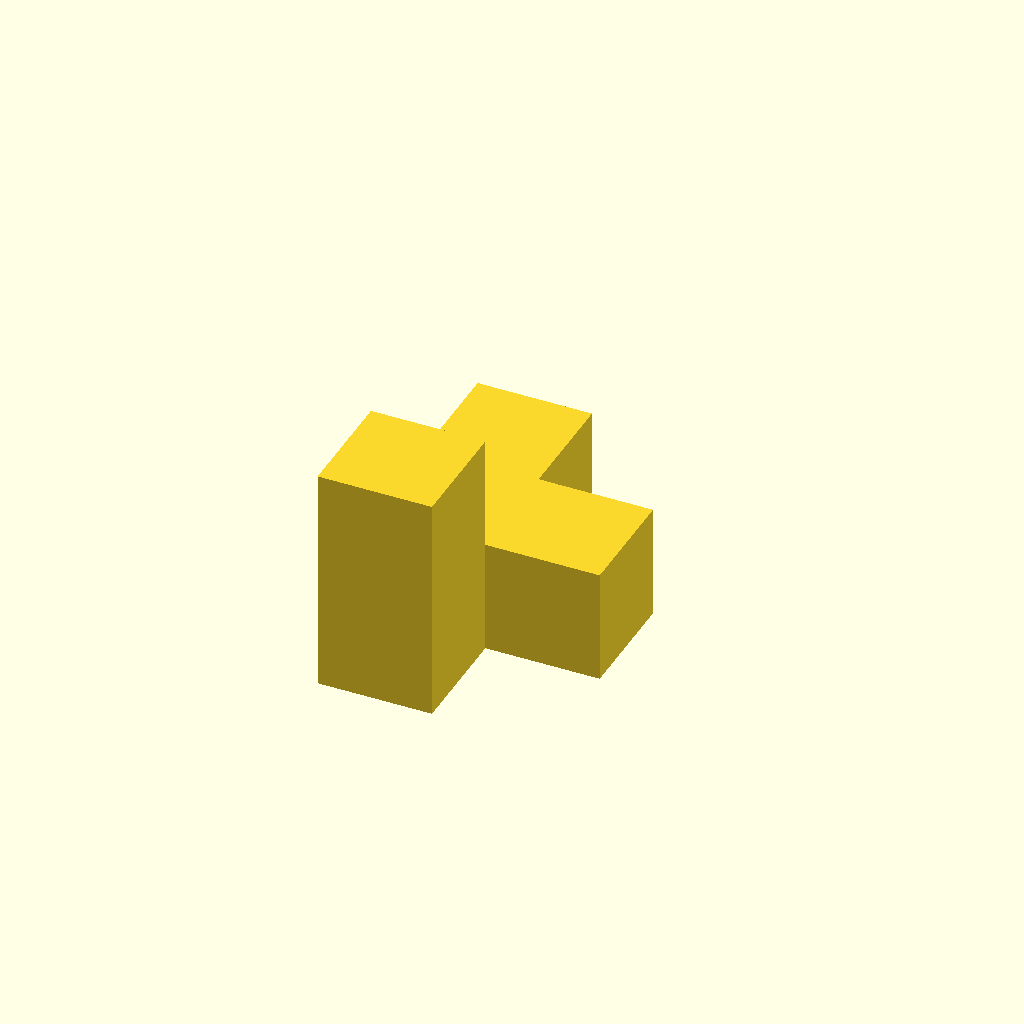
Cell 1 — every parameter at its default value.
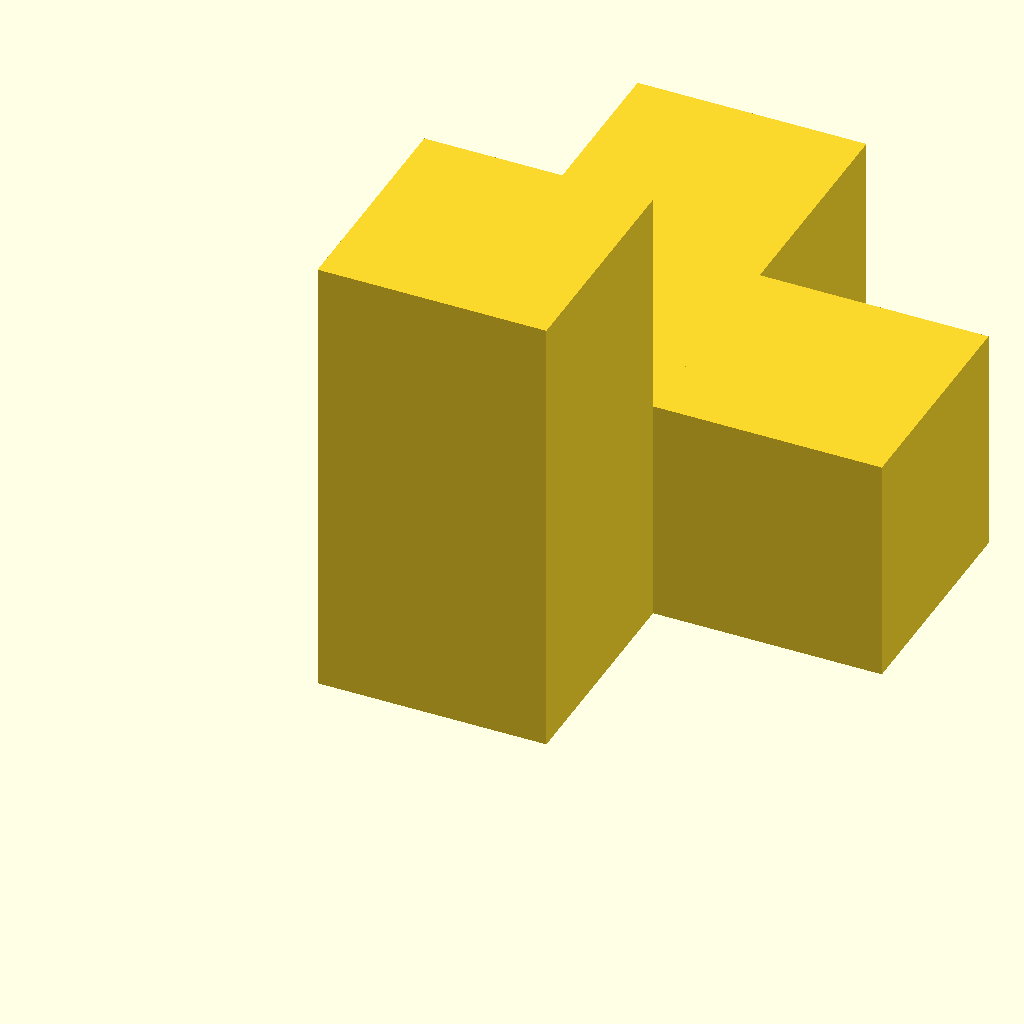
Cell 2: unit = 30 (everything else at default).
One fixed orthographic camera (rotation 55°, 0°, 25°; colour scheme Cornfield) for every cell.
Source of the model, public/downloads/pieces/fongo-piece-01-yellow.scad:
// Fongo piece 1: Hello. GPL-3.0; see README.txt.
// All cube positions derive from the canonical catalogue. z points up.
unit = 15; // mm, scale all pieces AND cards together
positions = [[0,0,0],[0,0,1],[0,1,0],[0,2,0],[1,1,0]];
union() { for (p = positions) translate(p * unit) cube([unit, unit, unit]); }
Parameter table extracted from the source (name, type, default, range or options):
unit: number, default 15
